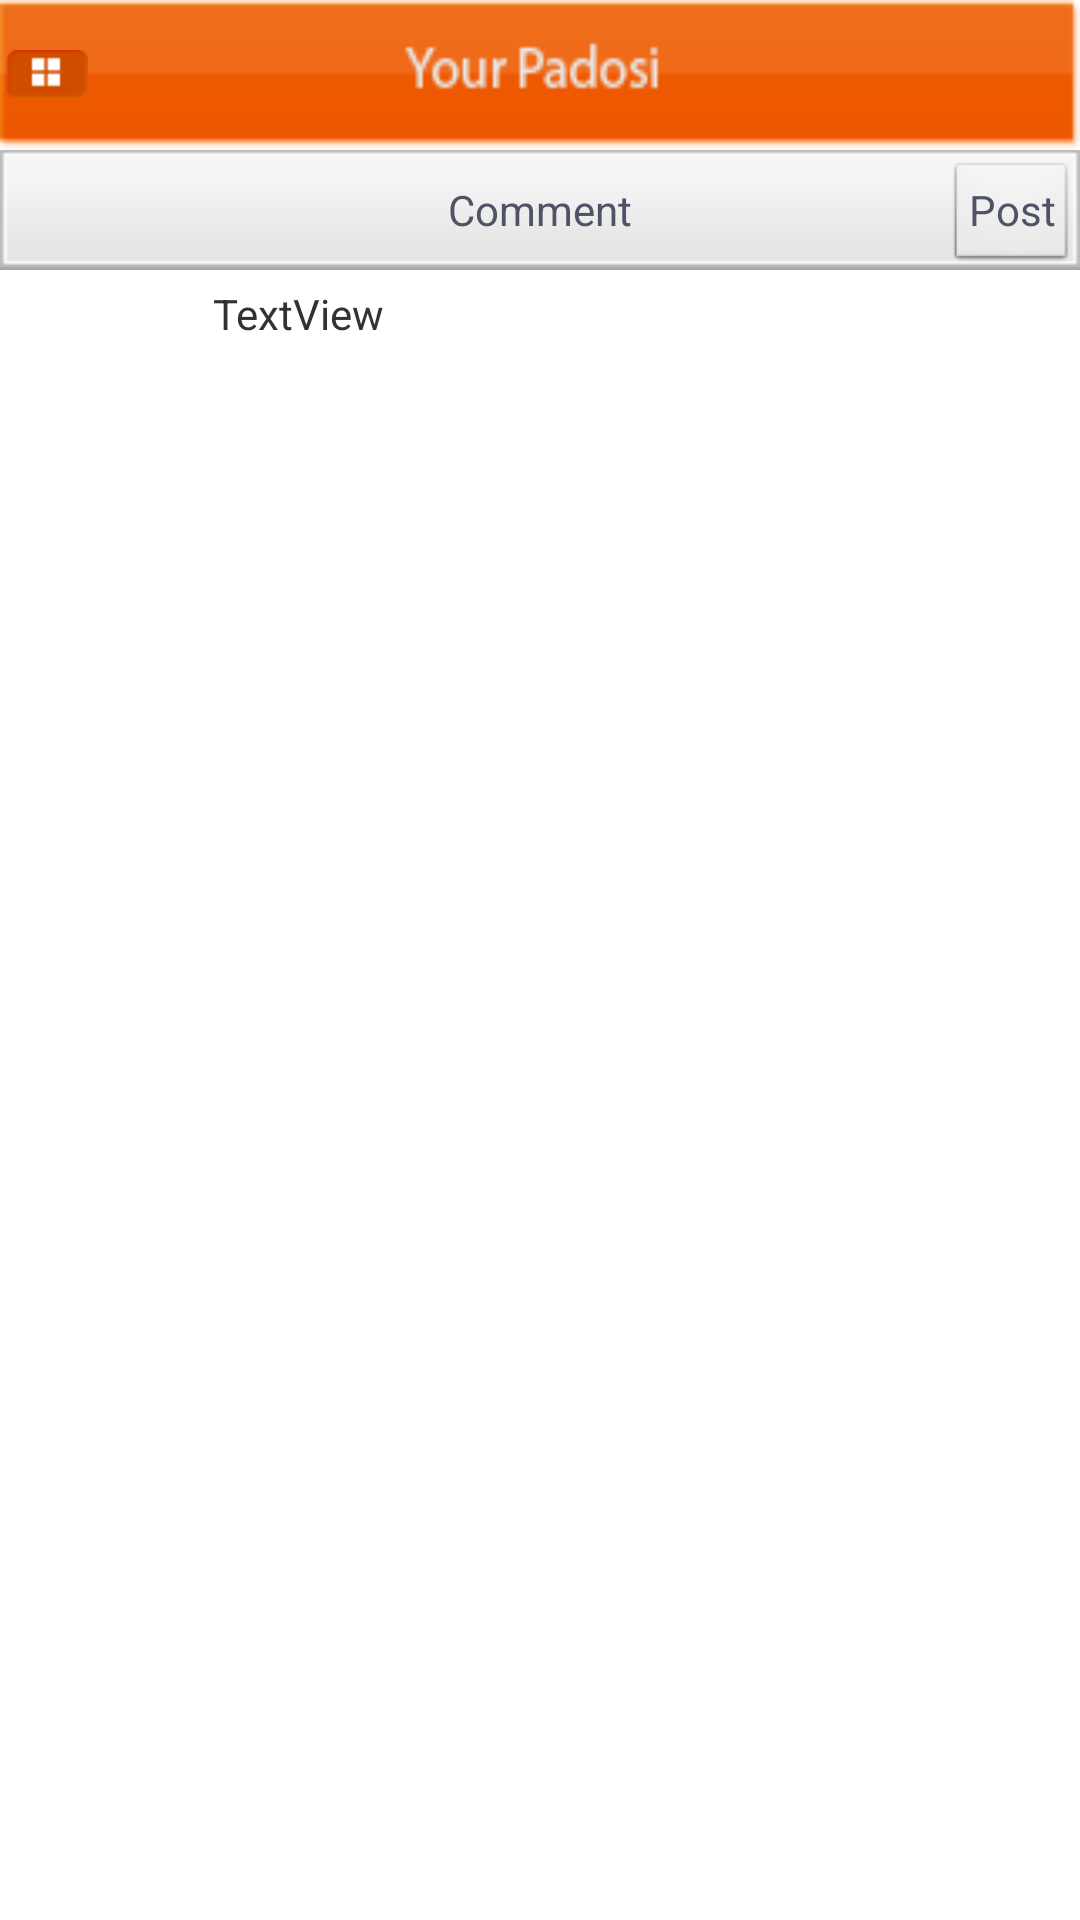

The Android layout XML behind this screen, and the referenced resources:
<!-- AndroidManifest.xml: application theme android:Theme.Light.NoTitleBar -->
<!-- res/layout/commentshowpadosi.xml -->
<?xml version="1.0" encoding="utf-8"?>
<RelativeLayout xmlns:android="http://schemas.android.com/apk/res/android"
    android:id="@+id/inner_content"
    android:layout_width="wrap_content"
    android:layout_height="match_parent"
    android:gravity="top" >

    <RelativeLayout
        android:id="@+id/tabBar10"
        android:layout_width="fill_parent"
        android:layout_height="50dip"
        android:layout_alignParentLeft="true"
        android:layout_alignParentTop="true"
        android:background="@drawable/menubg1"
        android:paddingLeft="2dip"
        android:paddingRight="2dip" >

        <ImageView
            android:id="@+id/BtnSlide10"
            android:layout_width="wrap_content"
            android:layout_height="wrap_content"
            android:layout_alignParentLeft="true"
            android:layout_centerVertical="true"
            android:layout_margin="0px"
            android:padding="0px"
            android:src="@drawable/menuicon" />
    </RelativeLayout>

    

    <RelativeLayout
        android:id="@+id/relativeLayout2"
        android:layout_width="fill_parent"
        android:layout_height="40dip"
        android:layout_alignParentLeft="true"
        android:layout_below="@+id/tabBar10"
        android:background="@drawable/sharemenubg"
        android:paddingLeft="2dip"
        android:paddingRight="2dip" >

        <TextView
            android:id="@+id/textView1"
            android:layout_width="wrap_content"
            android:layout_height="wrap_content"
            android:layout_centerHorizontal="true"
            android:layout_centerVertical="true"
            android:text="Comment"
            android:textAppearance="?android:attr/textAppearanceMedium"
            android:textColor="#ff4e5466"
            android:textSize="14.0sp" />

        <Button
            android:id="@+id/postComment"
            style="?android:attr/buttonStyleSmall"
            android:layout_width="wrap_content"
            android:layout_height="wrap_content"
            android:layout_alignBaseline="@+id/textView1"
            android:layout_alignBottom="@+id/textView1"
            android:layout_alignParentRight="true"
            android:onClick="onClickPost2"
            android:text="Post"
            android:textColor="#ff4e5466" />
    </RelativeLayout>

    <RelativeLayout
        xmlns:android="http://schemas.android.com/apk/res/android"
        android:id="@+id/relativeLayout1"
        android:layout_width="match_parent"
        android:layout_height="wrap_content"
        android:layout_alignParentLeft="true"
        android:layout_below="@+id/relativeLayout2"
        android:background="@drawable/list_selector"
        android:orientation="horizontal"
        android:padding="5dip" >

        <ImageView
            android:id="@+id/Commentshowpadosimage"
            android:layout_width="50dp"
            android:layout_height="50dp"
            android:layout_alignParentLeft="true"
            android:layout_below="@+id/relativeLayout2"
            android:layout_weight="0.95" />

        <TextView
            android:id="@+id/Commentshowpadosiname"
            android:layout_width="wrap_content"
            android:layout_height="wrap_content"
            android:layout_alignTop="@+id/Commentshowpadosimage"
            android:layout_marginLeft="16dp"
            android:layout_toRightOf="@+id/Commentshowpadosimage"
            android:text="TextView" />
    </RelativeLayout>

    <RelativeLayout
        android:layout_width="wrap_content"
        android:layout_height="wrap_content"
        android:layout_alignParentLeft="true"
        android:layout_below="@+id/relativeLayout1" >

        <ListView
            android:id="@+id/listcomment"
            android:layout_width="match_parent"
            android:layout_height="wrap_content"
            android:layout_alignParentLeft="true"
            android:layout_below="@+id/relativeLayout1" >
        </ListView>
    </RelativeLayout>

</RelativeLayout>
<!-- resources referenced by this layout -->
<resources>
  <!-- drawable menubg1: png bitmap (drawable, 4162 bytes) -->
  <!-- drawable menuicon: png bitmap (drawable-hdpi, 3217 bytes) -->
  <!-- drawable sharemenubg: png bitmap (drawable, 3002 bytes) -->
</resources>
